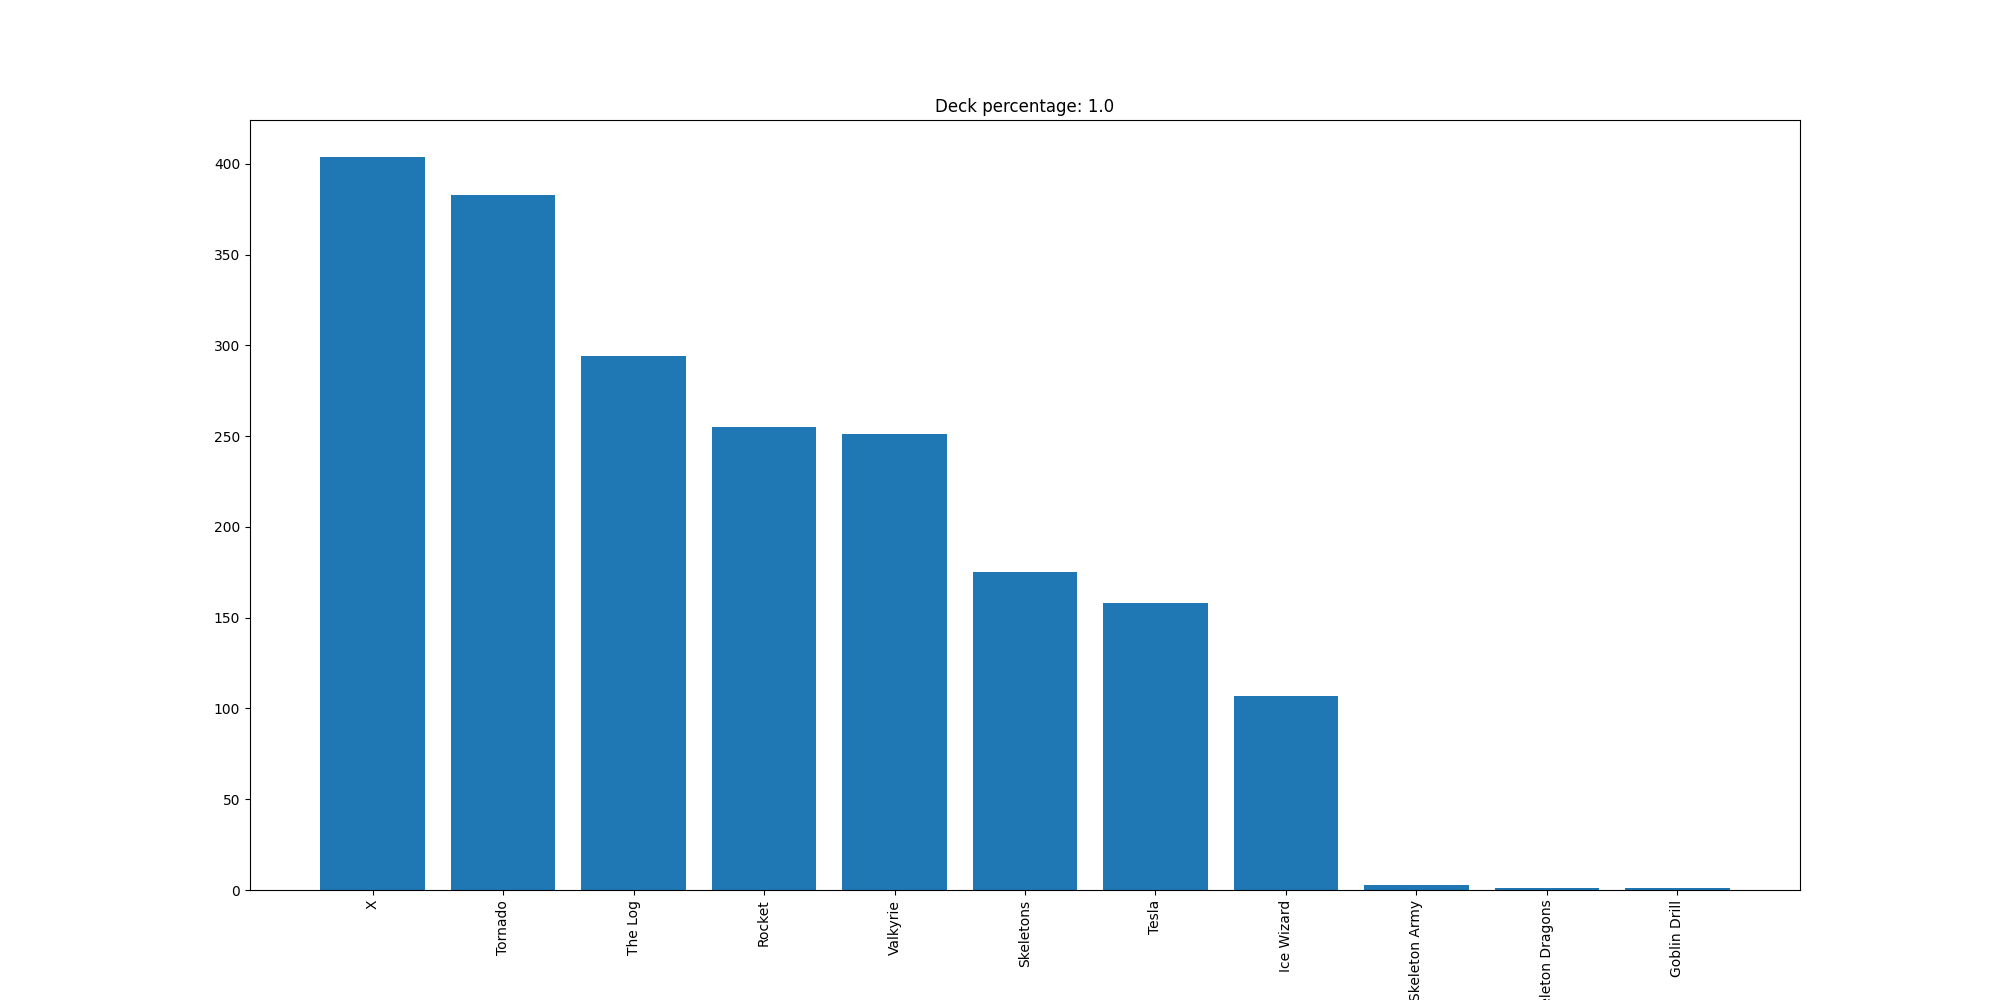

Data behind this chart, as committed beside it:
X, 404
Tornado, 383
The Log, 294
Rocket, 255
Valkyrie, 251
Skeletons, 175
Tesla, 158
Ice Wizard, 107
Skeleton Army, 3
Skeleton Dragons, 1
Goblin Drill, 1
